The GitHub repository Ankita2719AIML/MYCT contains a labelled image folder "MYCT_pics_updated" with 2 categories: forged, genuine. Examples follow, each with its label.

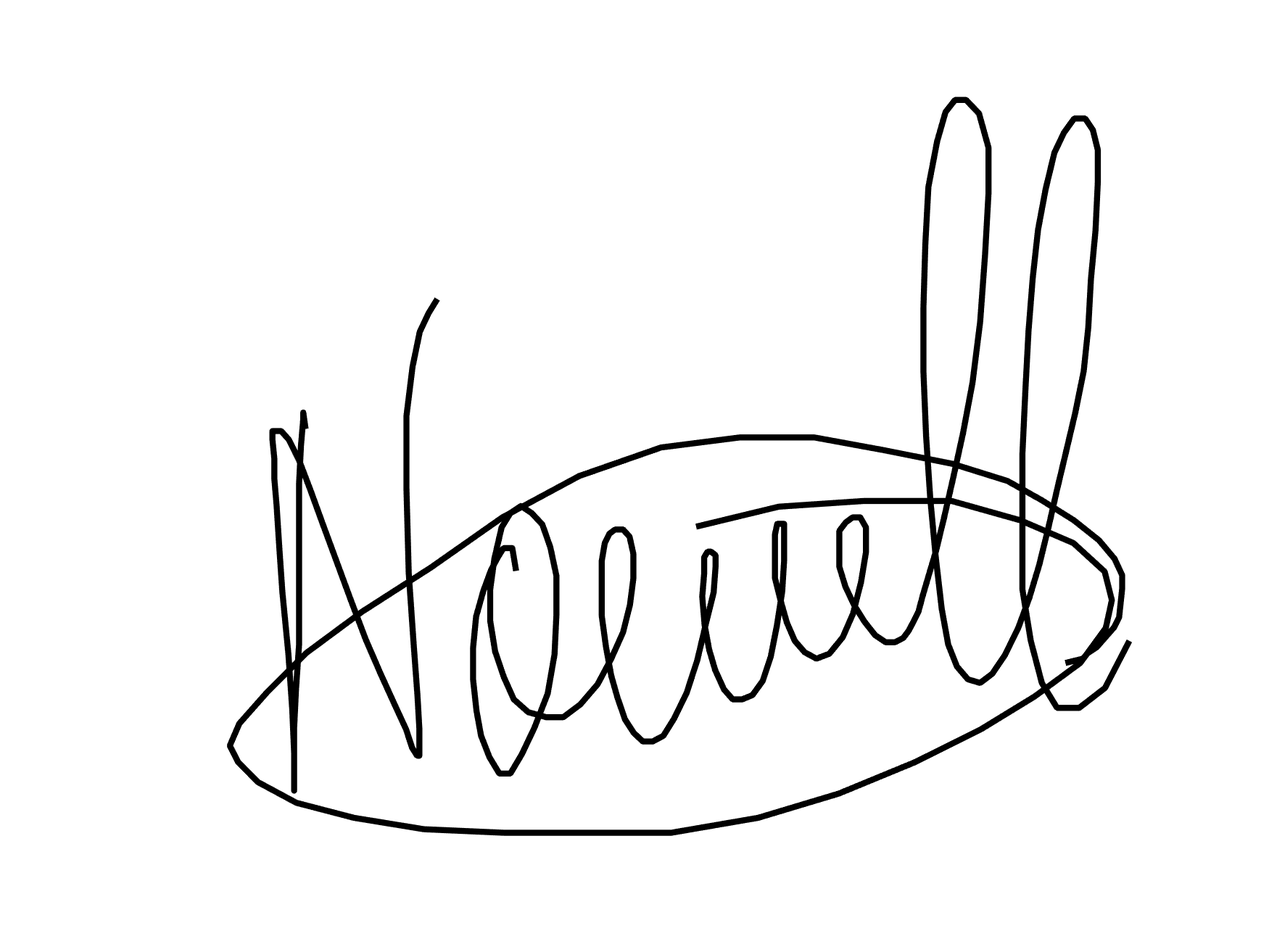
Label: forged

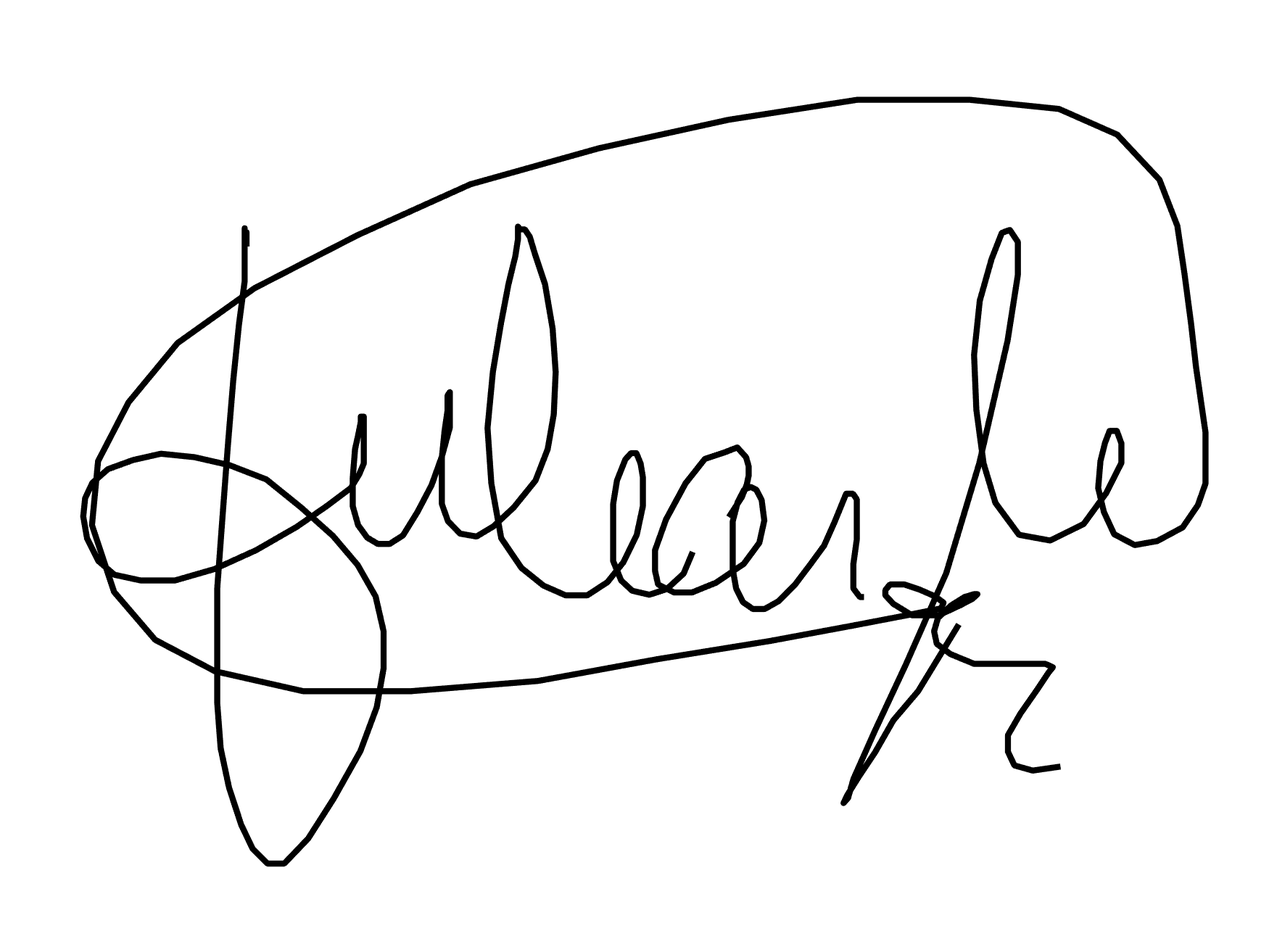
Label: forged

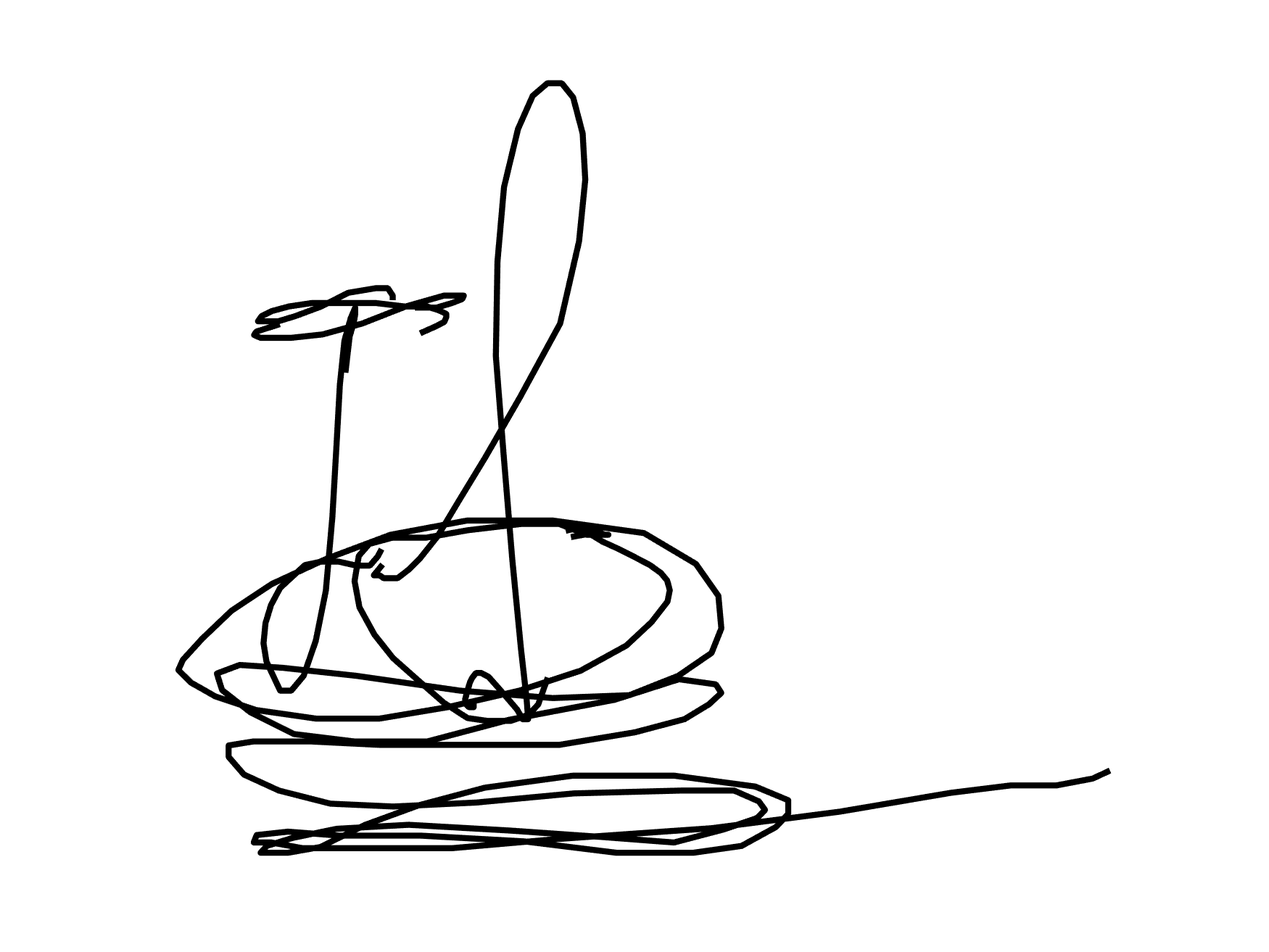
Label: forged

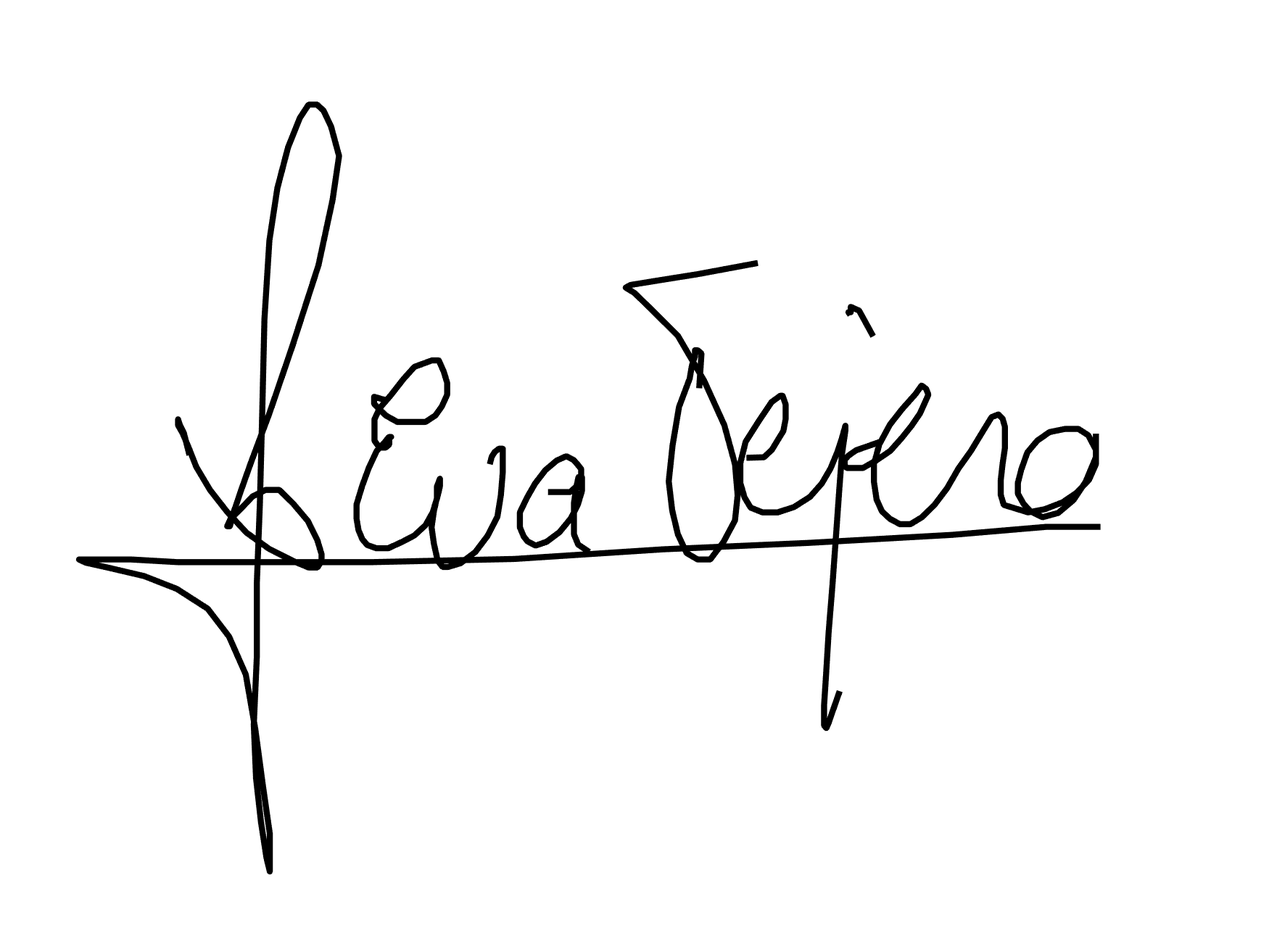
Label: genuine

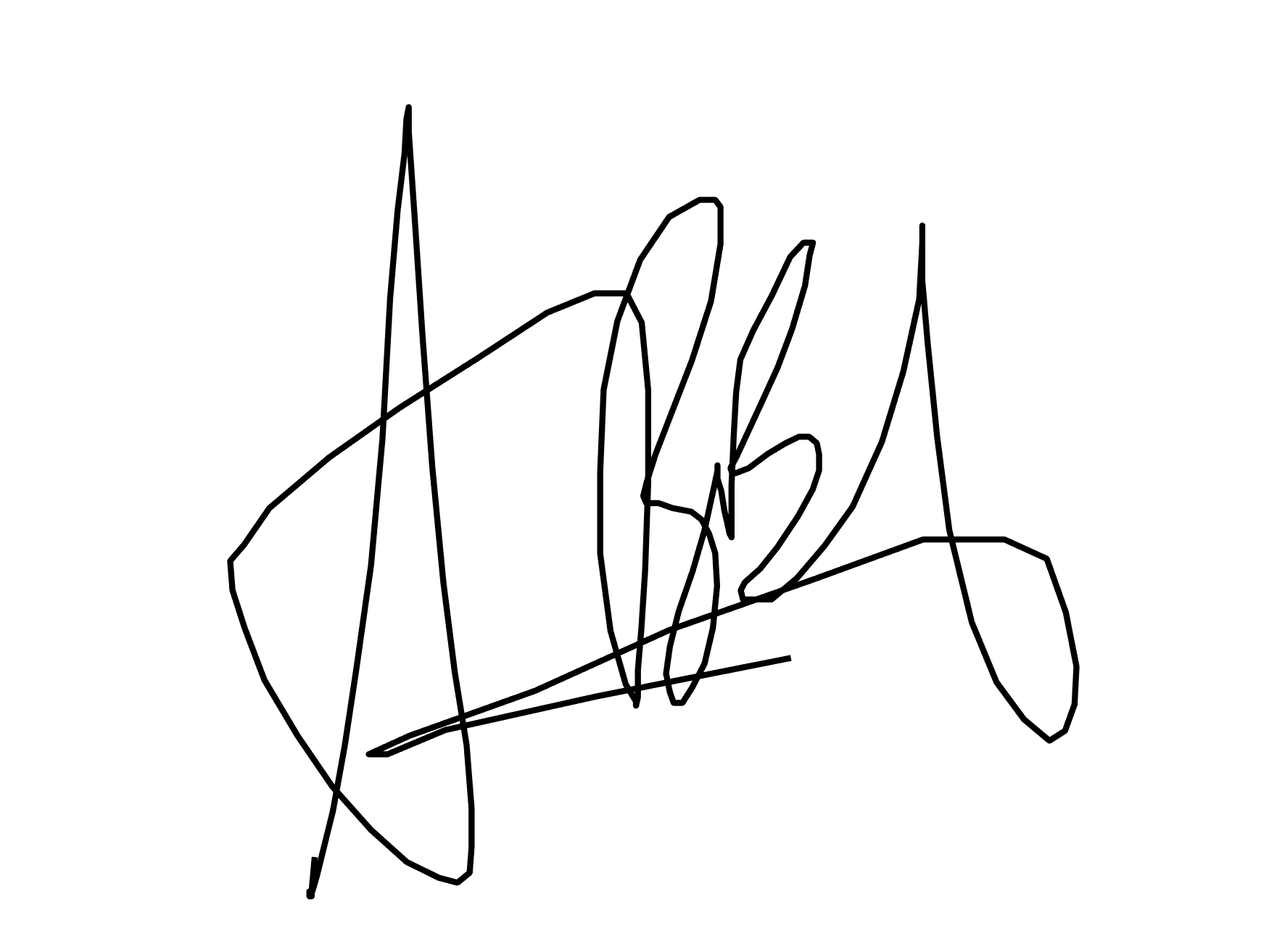
Label: genuine

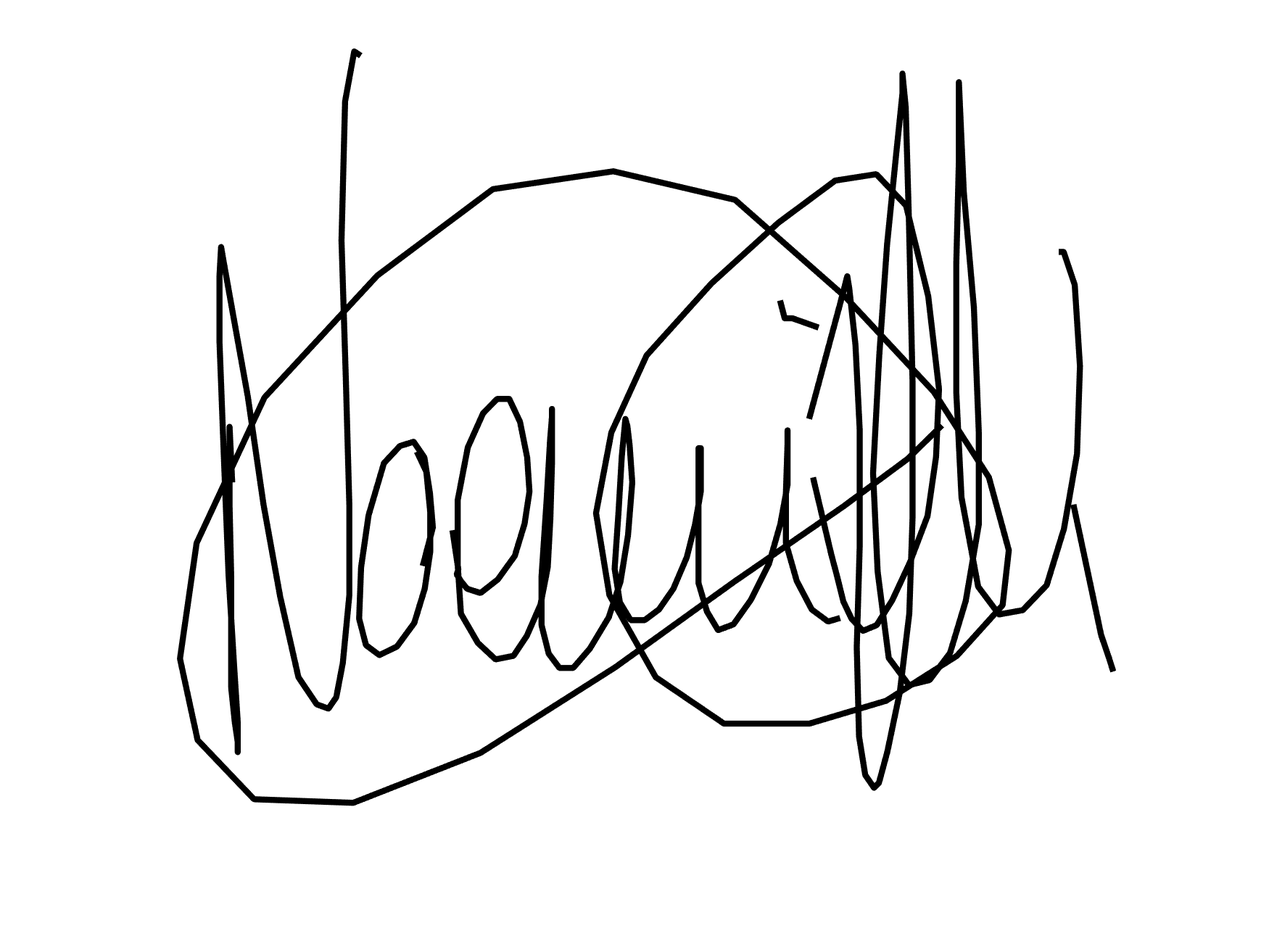
Label: genuine
